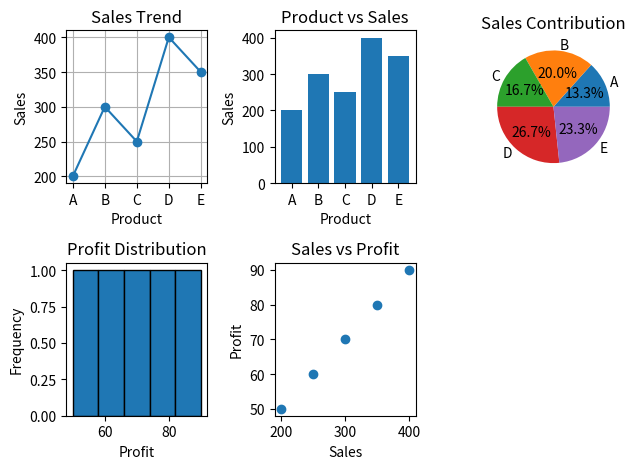

The script that saved this image:
#5. Product Sales & Profit Analysis
#Scenario:
#sales = np.array([200, 300, 250, 400, 350])
#profit = np.array([50, 70, 60, 90, 80])
#products = ["A", "B", "C", "D", "E"]
#Task:
#● Create DataFrame
#● Plot:
#○ Line graph → sales trend
#○ Bar chart → product vs sales
#○ Pie chart → sales contribution
#○ Histogram → profit distribution
#○ Scatter plot → sales vs profit

import numpy as np
import pandas as pd
import matplotlib.pyplot as plt

sales = np.array([200, 300, 250, 400, 350])
profit = np.array([50, 70, 60, 90, 80])
products = ["A", "B", "C", "D", "E"]


df = pd.DataFrame({
    "Product": products,
    "Sales": sales,
    "Profit": profit})
print(df)


plt.subplot(2, 3, 1)
plt.plot(df["Product"], df["Sales"], marker="o")
plt.title("Sales Trend")
plt.xlabel("Product")
plt.ylabel("Sales")
plt.grid(True)

plt.subplot(2, 3, 2)
plt.bar(df["Product"], df["Sales"])
plt.title("Product vs Sales")
plt.xlabel("Product")
plt.ylabel("Sales")

plt.subplot(2, 3, 3)
plt.pie(df["Sales"],labels=df["Product"],autopct="%1.1f%%")
plt.title("Sales Contribution")

plt.subplot(2, 3, 4)
plt.hist(df["Profit"], bins=5, edgecolor="black")
plt.title("Profit Distribution")
plt.xlabel("Profit")
plt.ylabel("Frequency")


plt.subplot(2, 3, 5)
plt.scatter(df["Sales"], df["Profit"])
plt.title("Sales vs Profit")
plt.xlabel("Sales")
plt.ylabel("Profit")


plt.tight_layout()
plt.show()
